Labelled photos from "Final_Spinach_NPK_Dataset_Clean", an image-classification folder in rajsinghkog/hydrophonic_system. The possible labels are: healthy, nitrogen deficiency, phosphorus deficiency, potassium deficiency.

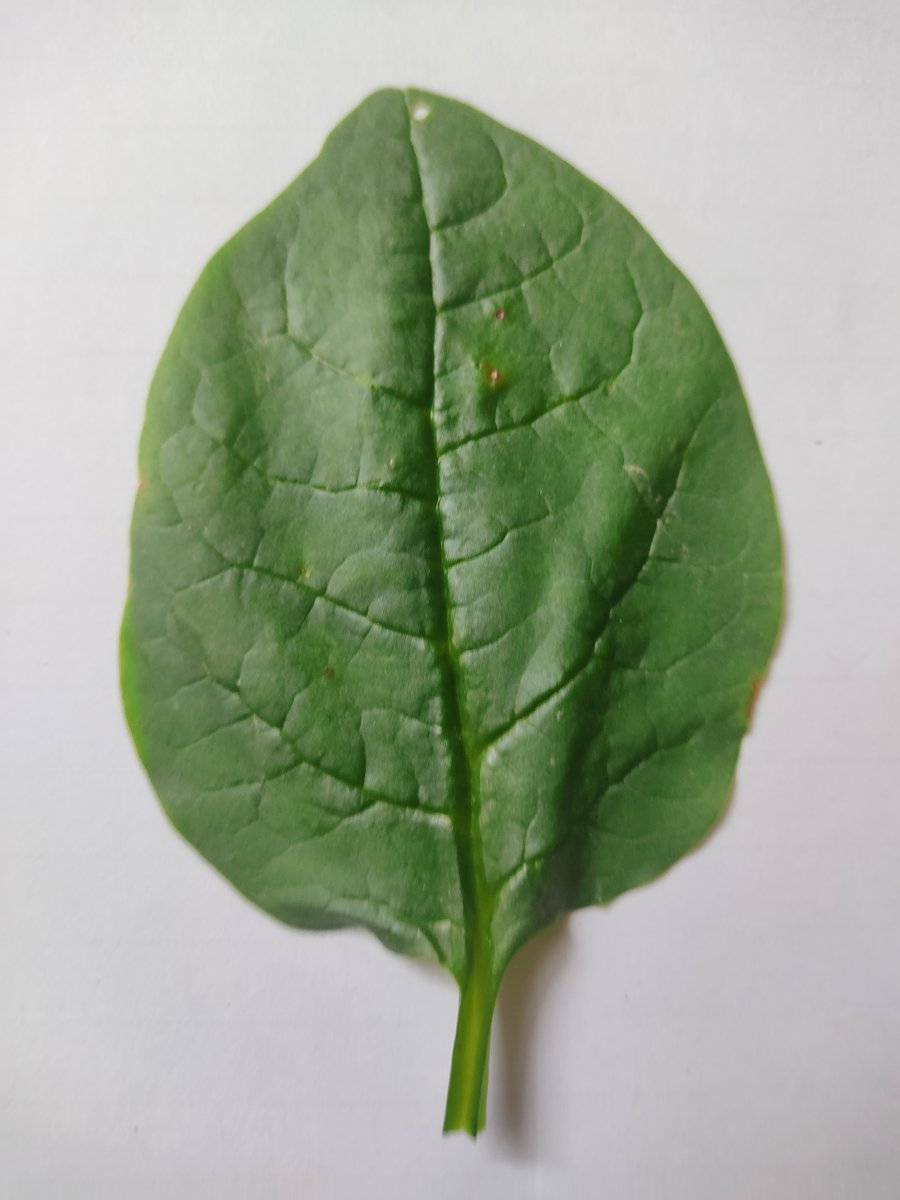
Label: healthy

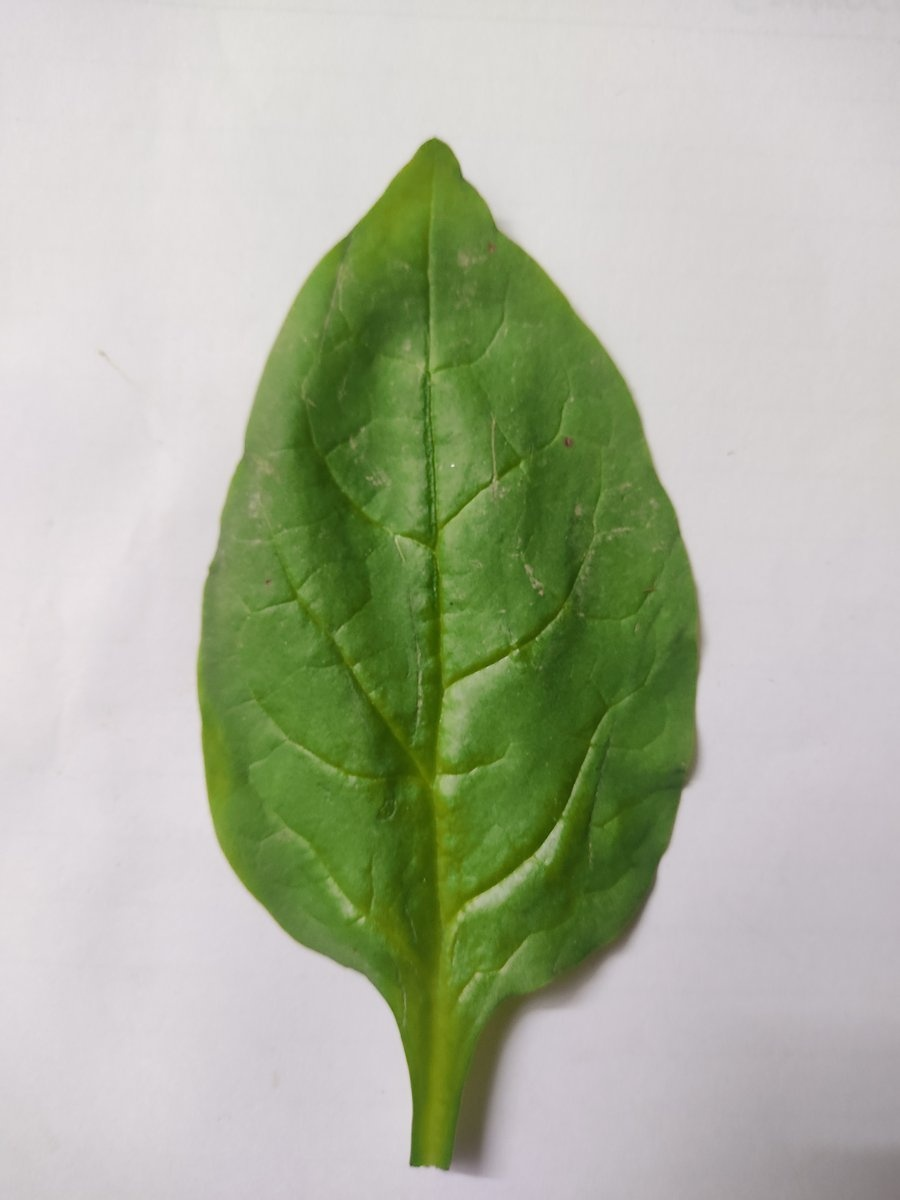
Label: healthy

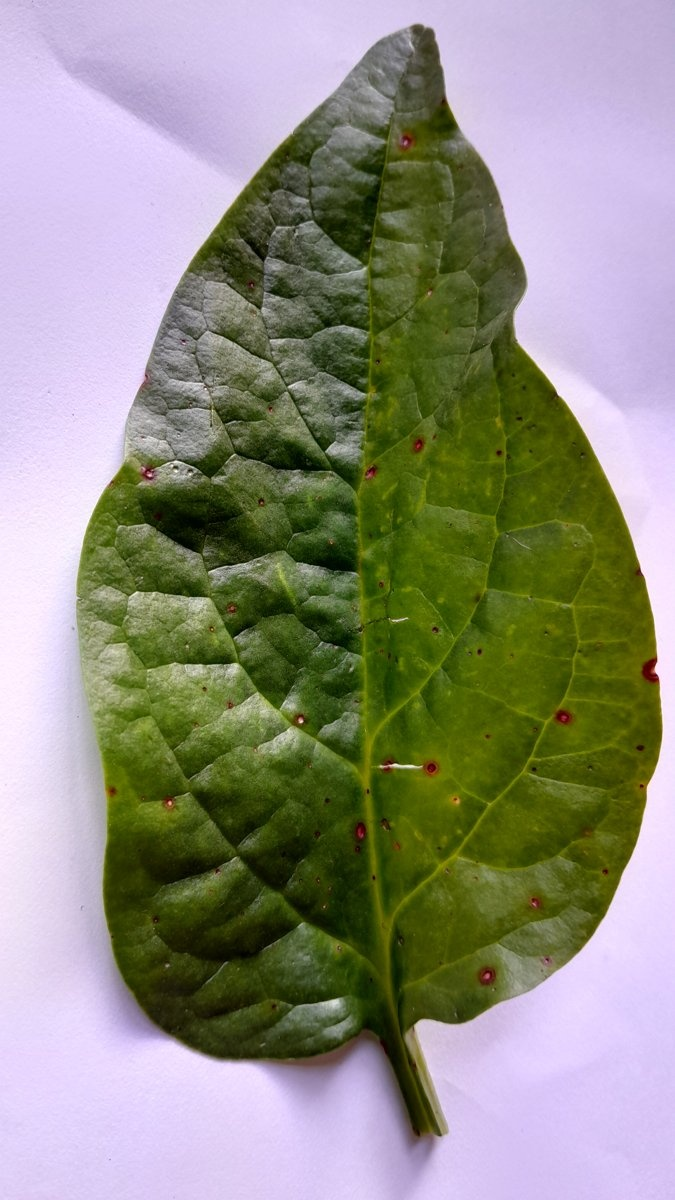
Label: phosphorus deficiency

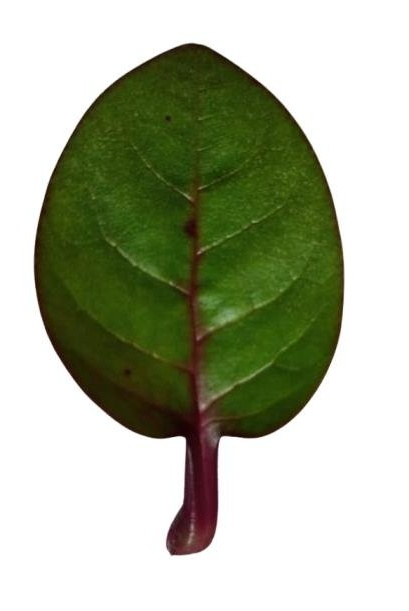
Label: potassium deficiency

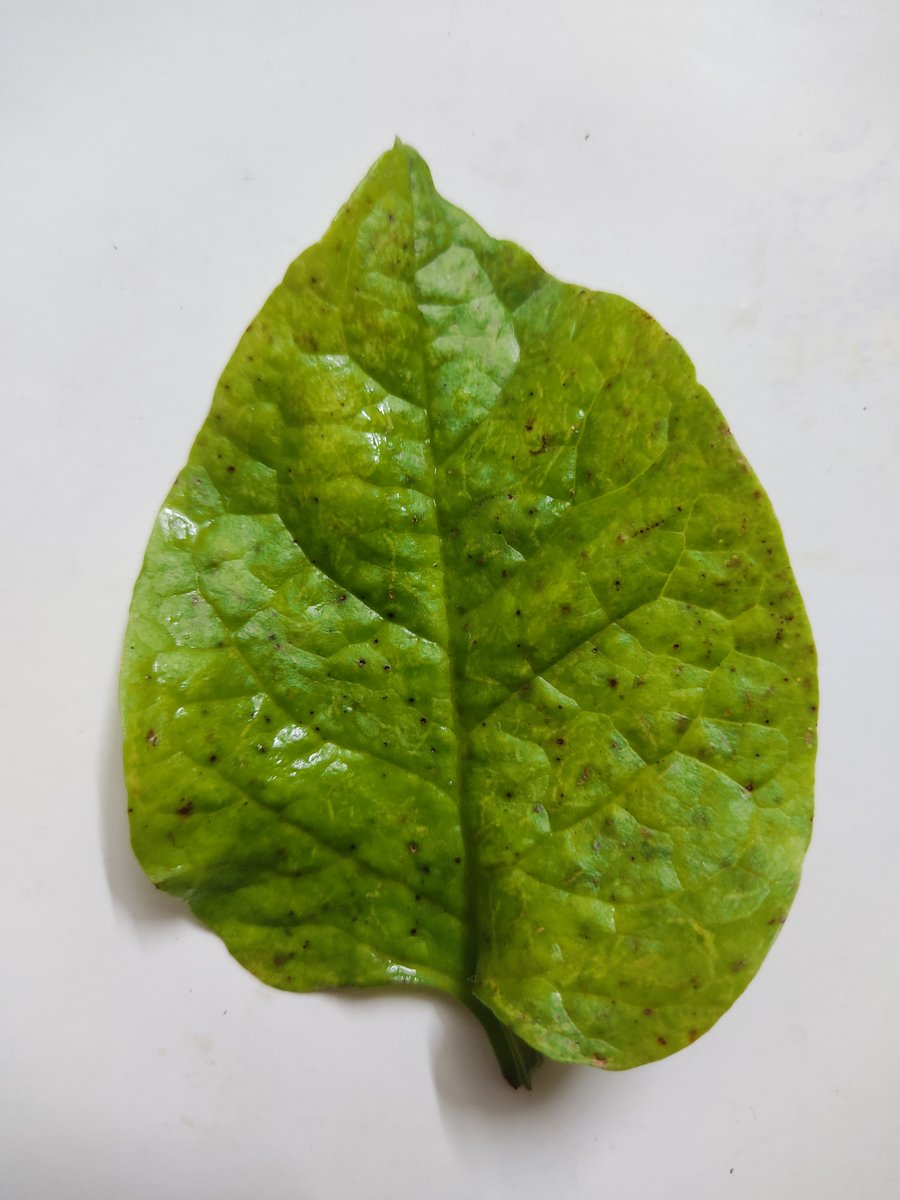
Label: nitrogen deficiency

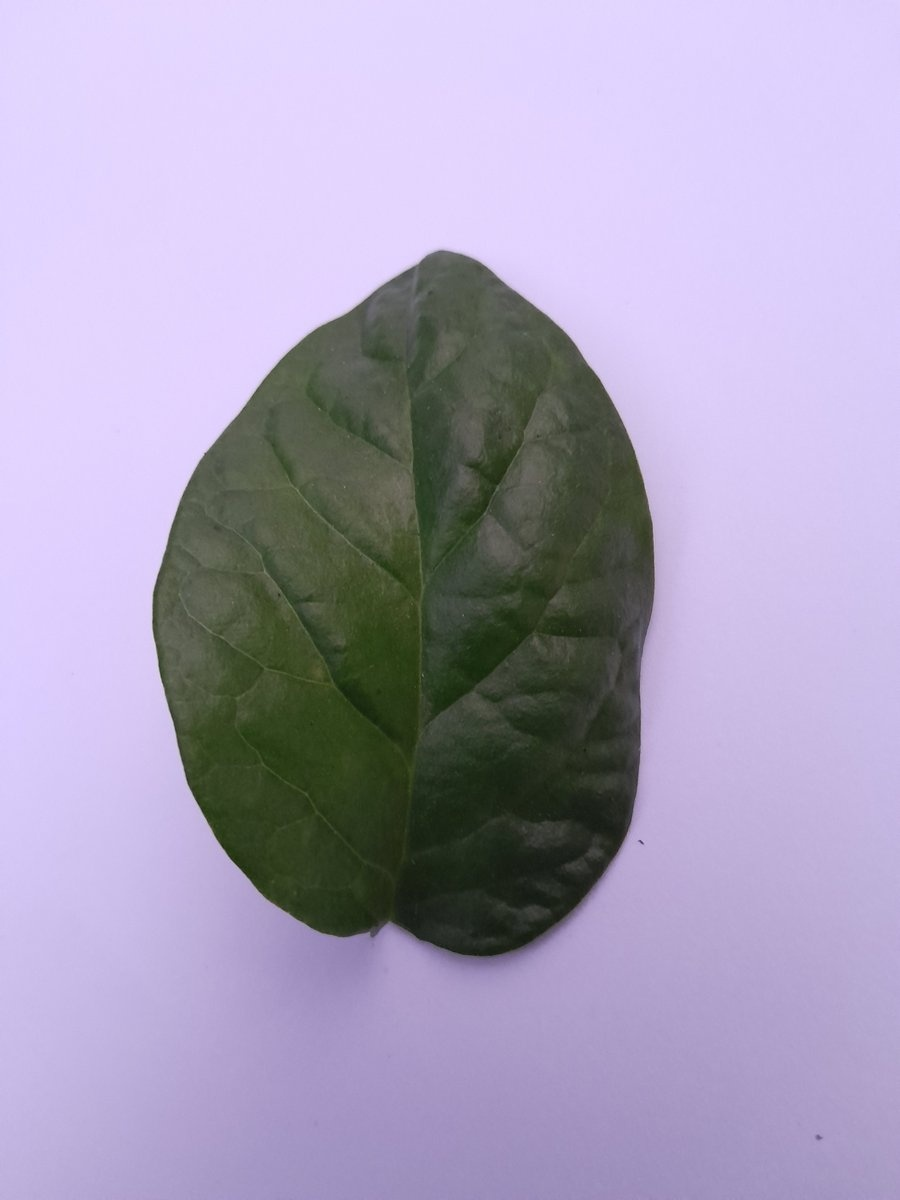
Label: phosphorus deficiency
